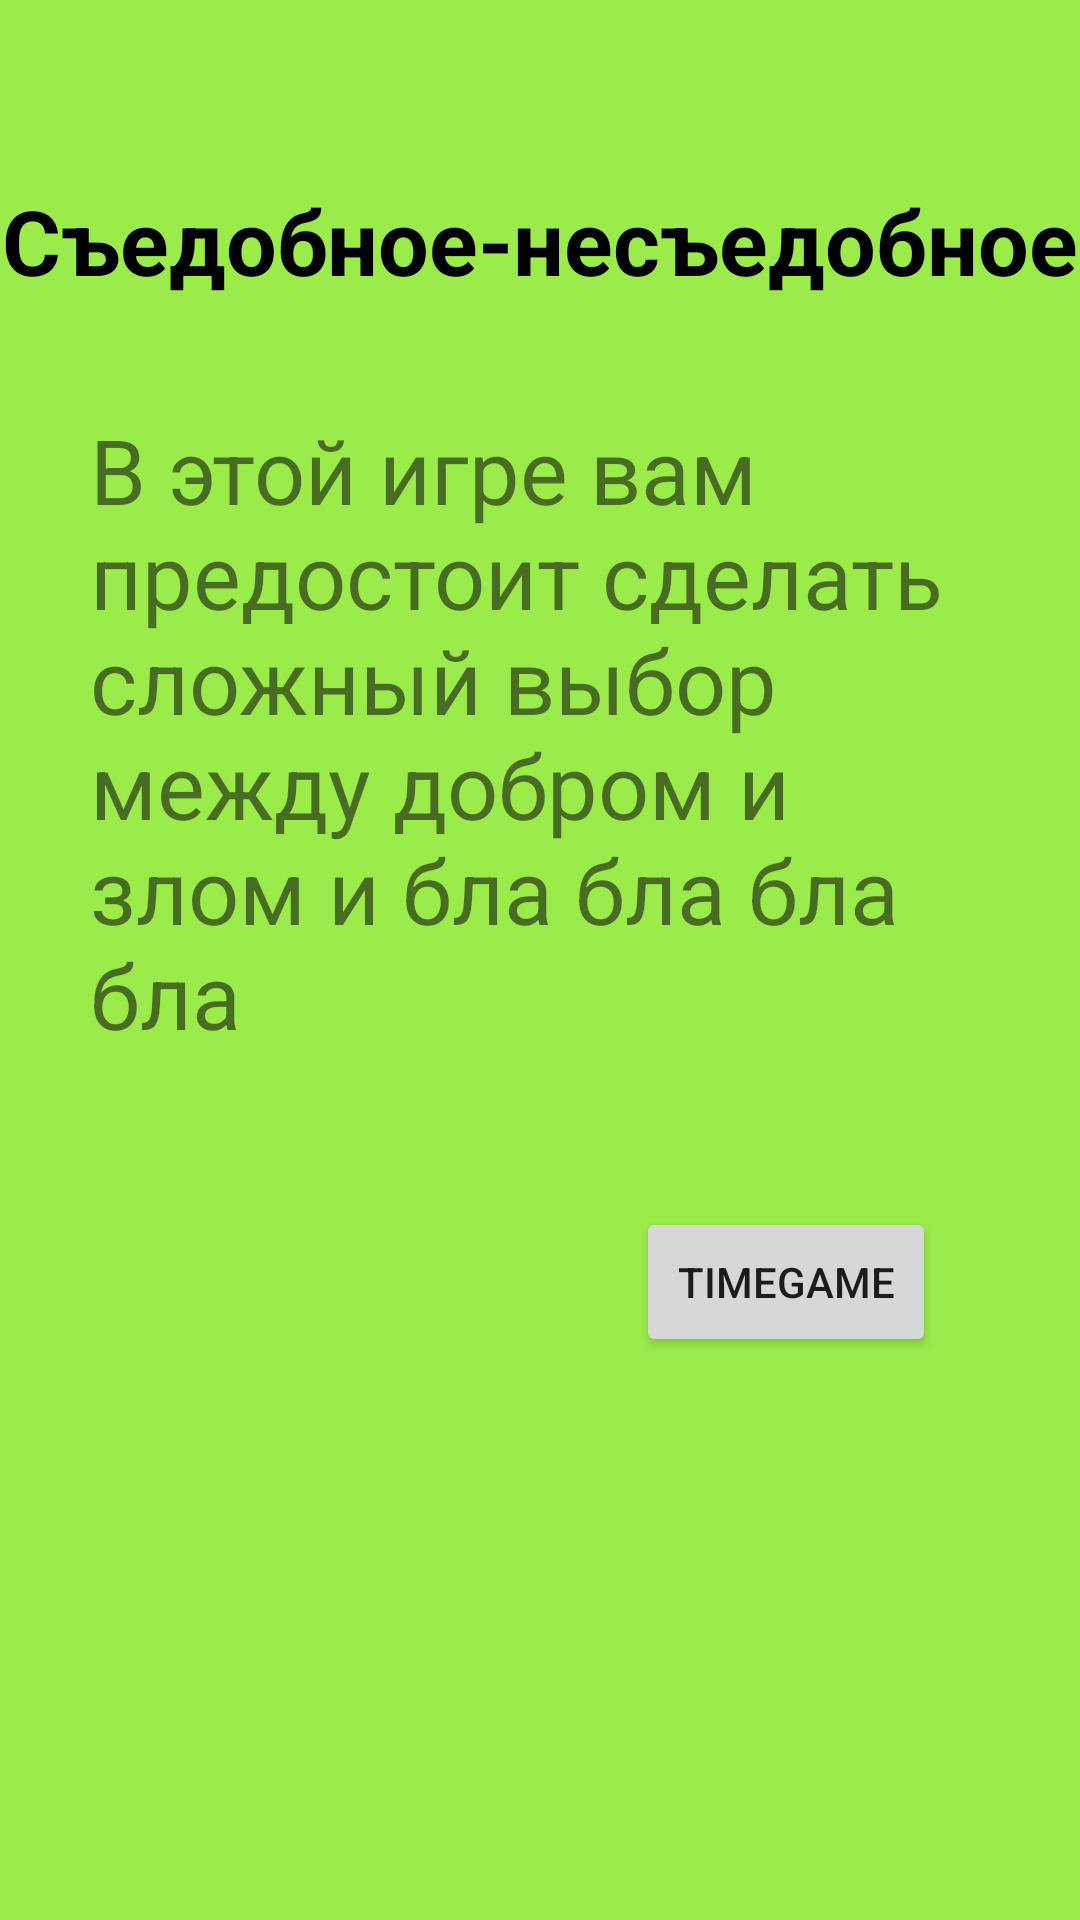

Layout XML and referenced resources for this Android screen:
<!-- AndroidManifest.xml: application theme AppTheme -->
<!-- res/layout/fragment_edible_game_main.xml -->
<?xml version="1.0" encoding="utf-8"?>
<androidx.constraintlayout.widget.ConstraintLayout
    xmlns:android="http://schemas.android.com/apk/res/android"
    xmlns:app="http://schemas.android.com/apk/res-auto"
    xmlns:tools="http://schemas.android.com/tools"
    android:layout_width="match_parent"
    android:layout_height="match_parent"
    android:background="@color/EdibleGamebackgroundColor"
    tools:context=".ui.fragments.DescriptionFragment">

    <include
        android:id="@+id/include"
        layout="@layout/game_description_pattern"
        app:layout_constraintEnd_toEndOf="parent"
        app:layout_constraintHorizontal_bias="1.0"
        app:layout_constraintStart_toStartOf="parent"
        app:layout_constraintTop_toTopOf="parent" />


    <ImageView

        android:id="@+id/normalButtonStart"
        android:layout_width="131dp"
        android:layout_height="102dp"
        android:background="@color/color0"
        android:clickable="true"
        android:focusable="true"
        android:foregroundGravity="center"
        android:src="@drawable/start_button"
        app:layout_constraintBottom_toBottomOf="parent"
        app:layout_constraintEnd_toEndOf="parent"
        app:layout_constraintHorizontal_bias="0.121"
        app:layout_constraintStart_toStartOf="parent"
        app:layout_constraintTop_toBottomOf="@+id/include"
        app:layout_constraintVertical_bias="0.097" />

    <Button
        android:id="@+id/timeGameStart"
        android:layout_width="100dp"
        android:layout_height="50dp"
        android:text="timeGame"
        app:layout_constraintBottom_toBottomOf="@+id/normalButtonStart"
        app:layout_constraintEnd_toEndOf="parent"
        app:layout_constraintHorizontal_bias="0.527"
        app:layout_constraintStart_toEndOf="@+id/normalButtonStart"
        app:layout_constraintTop_toTopOf="@+id/normalButtonStart"
        app:layout_constraintVertical_bias="0.0" />
</androidx.constraintlayout.widget.ConstraintLayout>
<!-- res/layout/game_description_pattern.xml (included above) -->
<?xml version="1.0" encoding="utf-8"?>
<androidx.constraintlayout.widget.ConstraintLayout xmlns:android="http://schemas.android.com/apk/res/android"
    android:id="@+id/descrioptionPattern"
    xmlns:app="http://schemas.android.com/apk/res-auto"
    android:layout_width="match_parent"
    android:layout_height="wrap_content">

    <TextView
        android:id="@+id/DescriptionTitle"
        android:layout_width="wrap_content"
        android:layout_height="wrap_content"
        android:layout_marginTop="@dimen/ediableGameChooseFragmentTopMargin"
        android:layout_marginBottom="@dimen/ediableGameChooseFragmentTopMargin"
        android:text="@string/gameEdibleTitleOfDescription"
        android:textColor="@color/colorFullBlack"
        android:textSize="30sp"
        android:textStyle="bold"
        app:layout_constraintEnd_toEndOf="parent"
        app:layout_constraintStart_toStartOf="parent"
        app:layout_constraintTop_toTopOf="parent" />

    <TextView
        android:layout_width="wrap_content"
        android:layout_height="wrap_content"
        android:layout_marginStart="@dimen/EdibleGameMainMargin"
        android:layout_marginTop="@dimen/EdibleGameMainMargin"
        android:layout_marginEnd="@dimen/EdibleGameMainMargin"
        android:layout_marginBottom="@dimen/EdibleGameMainMargin"
        android:maxWidth="300dp"
        android:text="В этой игре вам предостоит сделать сложный выбор между добром и злом и бла бла бла бла"
        android:textSize="30sp"
        app:layout_constraintBottom_toBottomOf="parent"
        app:layout_constraintEnd_toEndOf="parent"
        app:layout_constraintStart_toStartOf="parent"
        app:layout_constraintTop_toBottomOf="@id/DescriptionTitle" />


</androidx.constraintlayout.widget.ConstraintLayout>
<!-- resources referenced by this layout -->
<resources>
  <color name="EdibleGamebackgroundColor">#9BEC4A</color>
  <color name="color0">#00FFFFFF</color>
  <color name="colorFullBlack">#000000</color>
  <dimen name="EdibleGameMainMargin">36dp</dimen>
  <dimen name="ediableGameChooseFragmentTopMargin">60dp</dimen>
  <string name="gameEdibleTitleOfDescription">Cъедобное-несъедобное</string>
  <style name="AppTheme" parent="Theme.AppCompat.Light.DarkActionBar">
          
          <item name="colorPrimary">@color/colorPrimary</item>
          <item name="colorPrimaryDark">@color/colorPrimaryDark</item>
          <item name="colorAccent">@color/colorAccent</item>
      </style>
  <color name="colorPrimary">#6200EE</color>
  <color name="colorPrimaryDark">#3700B3</color>
  <color name="colorAccent">#03DAC5</color>
</resources>
